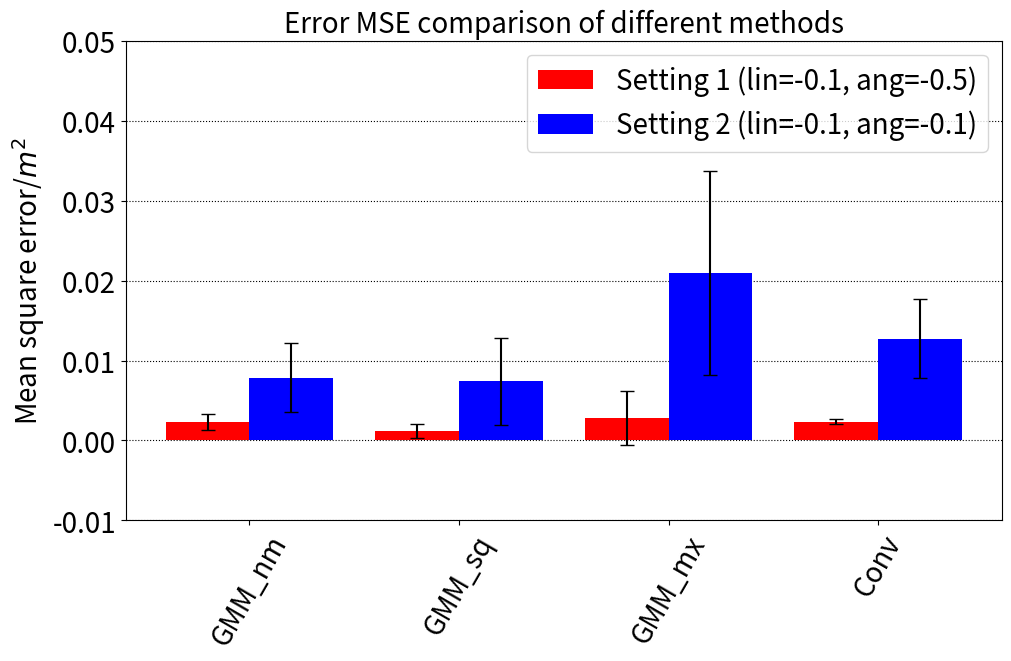

The matplotlib source for this figure:
import numpy as np
import matplotlib.pyplot as plt

# def tosecaxis(x): 
#     return 10000.0 * x

# def reversesecaxis(x): 
#     return 0.0001 * x

plt.rcParams.update({'font.size':  20})

fig, ax = plt.subplots(constrained_layout=True, figsize=(10, 6.5))

methods = ["GMM_nm", "GMM_sq", "GMM_mx", "Conv"]

x_pos = np.arange(len(methods))

means_1 = [0.00233936951, 0.001171748881, 0.002843341269, 0.002354102768]
stddev_1 = [0.001020981105, 0.0008282329555, 0.003358077133, 0.0003433720682]

means_2 = [0.007878163165, 0.007386000723, 0.0209865147, 0.01274732628]
stddev_2 = [0.004320072843, 0.005449611026, 0.01275619787, 0.004967927073]

ax.bar(x_pos - 0.2, means_1, 0.4, yerr=stddev_1, align="center", capsize=5, color='r', label="Setting 1 (lin=-0.1, ang=-0.5)")
ax.bar(x_pos + 0.2, means_2, 0.4, yerr=stddev_2, align="center", capsize=5, color='b', label="Setting 2 (lin=-0.1, ang=-0.1)")

plt.xticks(x_pos, methods, rotation=60, fontsize=20)
plt.yticks(fontsize=20)

ax.set_ylim([-0.01, 0.05])

ax.set_axisbelow(True)
ax.grid(axis='y',linestyle='dotted', color='k')

ax.legend()

ax.set_ylabel("Mean square error/$m^2$", fontsize=20)

# secax_y = ax.secondary_yaxis('right', functions=(tosecaxis, reversesecaxis))

# secax_y.set_ylabel("Average path following time/$s$")

ax.set_title("Error MSE comparison of different methods", fontsize=20)

plt.show()
